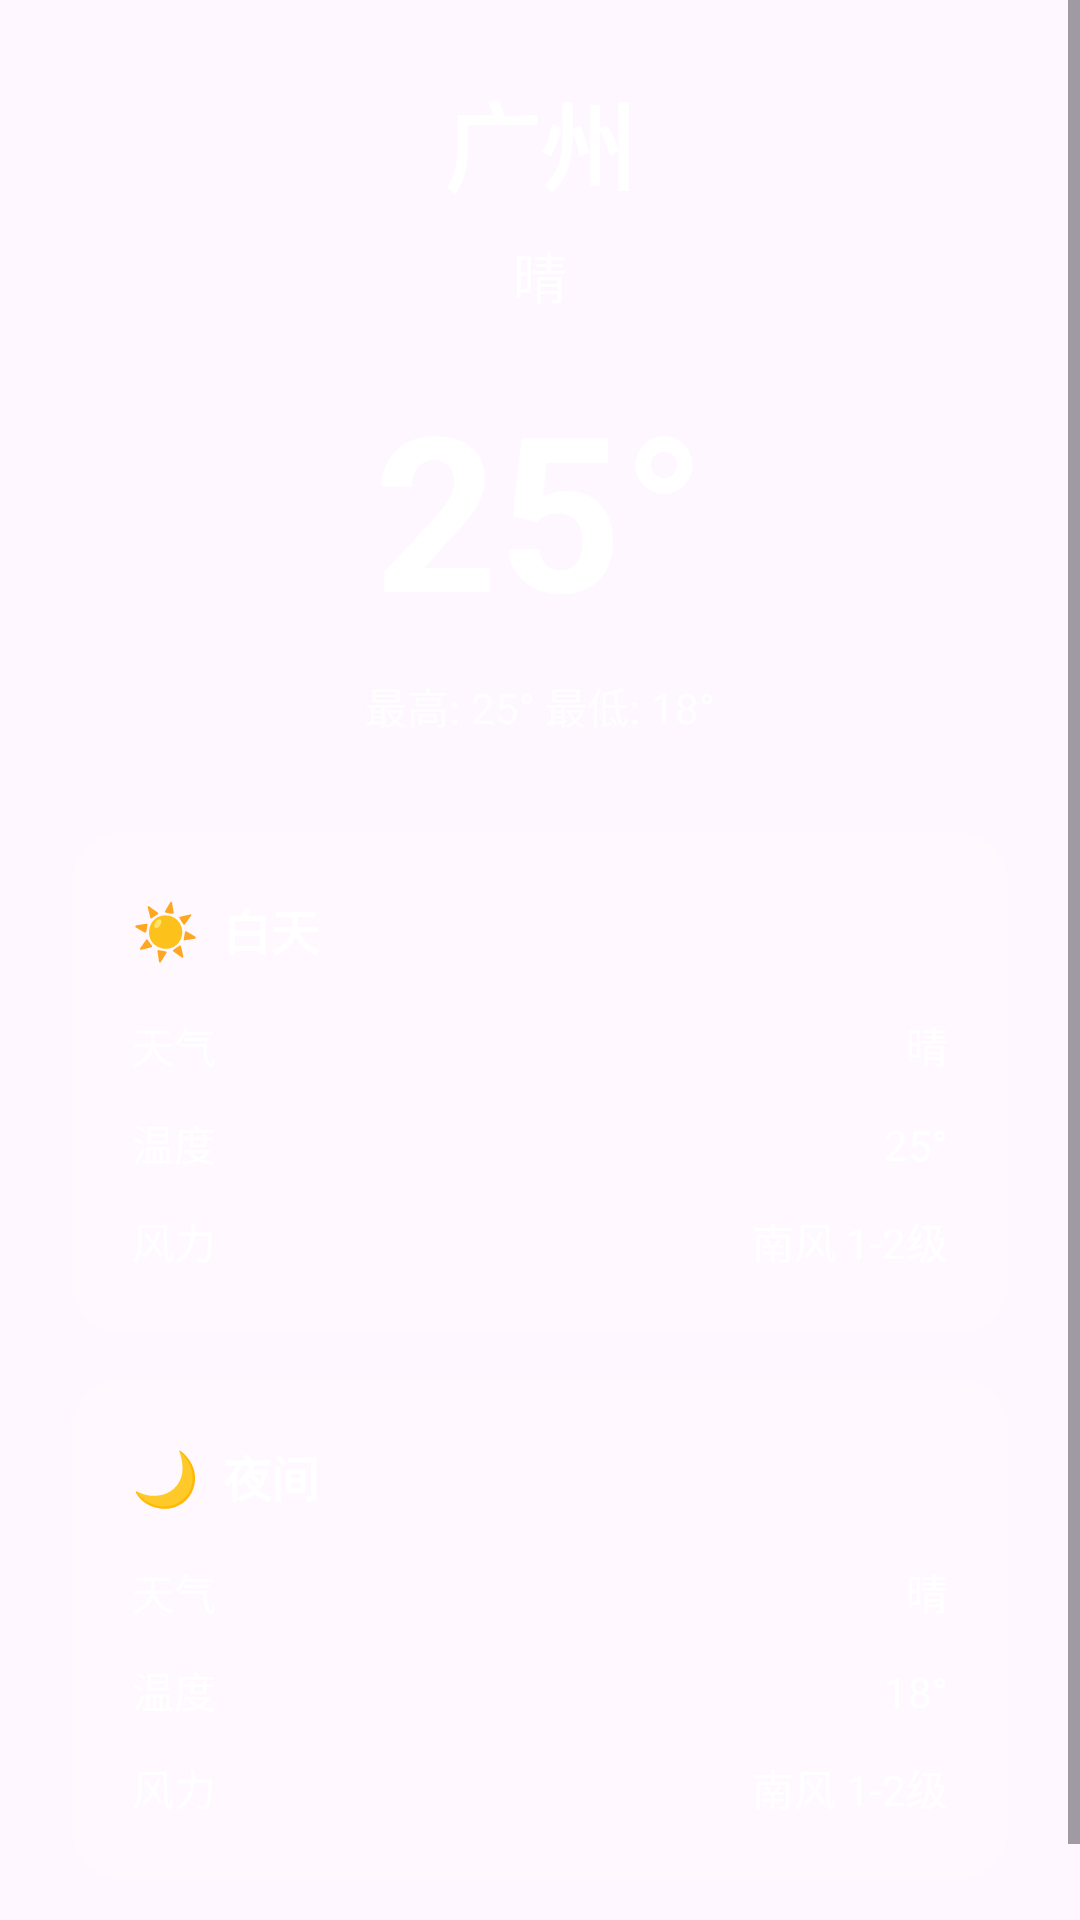

Android layout source for this screen:
<!-- AndroidManifest.xml: application theme Theme.ClassWork3 -->
<!-- res/layout/fragment_weather.xml -->
<?xml version="1.0" encoding="utf-8"?>
<ScrollView xmlns:android="http://schemas.android.com/apk/res/android"
    xmlns:app="http://schemas.android.com/apk/res-auto"
    android:layout_width="match_parent"
    android:layout_height="match_parent">

    <LinearLayout
        android:layout_width="match_parent"
        android:layout_height="wrap_content"
        android:orientation="vertical"
        android:padding="24dp">

        
        <TextView
            android:id="@+id/tvCity"
            android:layout_width="wrap_content"
            android:layout_height="wrap_content"
            android:text="广州"
            android:textColor="@android:color/white"
            android:textSize="32sp"
            android:textStyle="bold"
            android:layout_gravity="center_horizontal" />

        
        <TextView
            android:id="@+id/tvWeather"
            android:layout_width="wrap_content"
            android:layout_height="wrap_content"
            android:text="晴"
            android:textColor="@android:color/white"
            android:textSize="18sp"
            android:layout_gravity="center_horizontal"
            android:layout_marginTop="8dp" />

        
        <TextView
            android:id="@+id/tvCurrentTemp"
            android:layout_width="wrap_content"
            android:layout_height="wrap_content"
            android:text="25°"
            android:textColor="@android:color/white"
            android:textSize="72sp"
            android:textStyle="bold"
            android:layout_gravity="center_horizontal"
            android:layout_marginTop="16dp" />

        
        <TextView
            android:id="@+id/tvTempRange"
            android:layout_width="wrap_content"
            android:layout_height="wrap_content"
            android:text="最高: 25° 最低: 18°"
            android:textColor="@android:color/white"
            android:textSize="14sp"
            android:alpha="0.8"
            android:layout_gravity="center_horizontal"
            android:layout_marginTop="8dp" />

        
        <androidx.cardview.widget.CardView
            android:layout_width="match_parent"
            android:layout_height="wrap_content"
            android:layout_marginTop="32dp"
            app:cardCornerRadius="16dp"
            app:cardBackgroundColor="#40FFFFFF"
            app:cardElevation="0dp">

            <LinearLayout
                android:layout_width="match_parent"
                android:layout_height="wrap_content"
                android:orientation="vertical"
                android:padding="20dp">

                
                <LinearLayout
                    android:layout_width="match_parent"
                    android:layout_height="wrap_content"
                    android:orientation="horizontal"
                    android:gravity="center_vertical">

                    <TextView
                        android:text="☀"
                        android:textSize="18sp"
                        android:layout_width="wrap_content"
                        android:layout_height="wrap_content" />

                    <TextView
                        android:text="白天"
                        android:textSize="16sp"
                        android:textStyle="bold"
                        android:textColor="#FFFFFF"
                        android:layout_width="wrap_content"
                        android:layout_height="wrap_content"
                        android:layout_marginStart="8dp" />
                </LinearLayout>

                
                <LinearLayout
                    android:layout_width="match_parent"
                    android:layout_height="wrap_content"
                    android:orientation="horizontal"
                    android:layout_marginTop="16dp">

                    <TextView
                        android:text="天气"
                        android:textSize="14sp"
                        android:textColor="#DDFFFFFF"
                        android:layout_width="80dp"
                        android:layout_height="wrap_content" />

                    <TextView
                        android:id="@+id/tvDayWeather"
                        android:text="晴"
                        android:textSize="14sp"
                        android:textColor="#FFFFFF"
                        android:layout_width="0dp"
                        android:layout_weight="1"
                        android:layout_height="wrap_content"
                        android:gravity="end" />
                </LinearLayout>

                
                <LinearLayout
                    android:layout_width="match_parent"
                    android:layout_height="wrap_content"
                    android:orientation="horizontal"
                    android:layout_marginTop="12dp">

                    <TextView
                        android:text="温度"
                        android:textSize="14sp"
                        android:textColor="#DDFFFFFF"
                        android:layout_width="80dp"
                        android:layout_height="wrap_content" />

                    <TextView
                        android:id="@+id/tvDayTemp"
                        android:text="25°"
                        android:textSize="14sp"
                        android:textColor="#FFFFFF"
                        android:layout_width="0dp"
                        android:layout_weight="1"
                        android:layout_height="wrap_content"
                        android:gravity="end" />
                </LinearLayout>

                
                <LinearLayout
                    android:layout_width="match_parent"
                    android:layout_height="wrap_content"
                    android:orientation="horizontal"
                    android:layout_marginTop="12dp">

                    <TextView
                        android:text="风力"
                        android:textSize="14sp"
                        android:textColor="#DDFFFFFF"
                        android:layout_width="80dp"
                        android:layout_height="wrap_content" />

                    <TextView
                        android:id="@+id/tvDayWind"
                        android:text="南风 1-2级"
                        android:textSize="14sp"
                        android:textColor="#FFFFFF"
                        android:layout_width="0dp"
                        android:layout_weight="1"
                        android:layout_height="wrap_content"
                        android:gravity="end" />
                </LinearLayout>
            </LinearLayout>
        </androidx.cardview.widget.CardView>

        
        <androidx.cardview.widget.CardView
            android:layout_width="match_parent"
            android:layout_height="wrap_content"
            android:layout_marginTop="16dp"
            android:layout_marginBottom="16dp"
            app:cardCornerRadius="16dp"
            app:cardBackgroundColor="#40FFFFFF"
            app:cardElevation="0dp">

            <LinearLayout
                android:layout_width="match_parent"
                android:layout_height="wrap_content"
                android:orientation="vertical"
                android:padding="20dp">

                
                <LinearLayout
                    android:layout_width="match_parent"
                    android:layout_height="wrap_content"
                    android:orientation="horizontal"
                    android:gravity="center_vertical">

                    <TextView
                        android:text="🌙"
                        android:textSize="18sp"
                        android:layout_width="wrap_content"
                        android:layout_height="wrap_content" />

                    <TextView
                        android:text="夜间"
                        android:textSize="16sp"
                        android:textStyle="bold"
                        android:textColor="#FFFFFF"
                        android:layout_width="wrap_content"
                        android:layout_height="wrap_content"
                        android:layout_marginStart="8dp" />
                </LinearLayout>

                
                <LinearLayout
                    android:layout_width="match_parent"
                    android:layout_height="wrap_content"
                    android:orientation="horizontal"
                    android:layout_marginTop="16dp">

                    <TextView
                        android:text="天气"
                        android:textSize="14sp"
                        android:textColor="#DDFFFFFF"
                        android:layout_width="80dp"
                        android:layout_height="wrap_content" />

                    <TextView
                        android:id="@+id/tvNightWeather"
                        android:text="晴"
                        android:textSize="14sp"
                        android:textColor="#FFFFFF"
                        android:layout_width="0dp"
                        android:layout_weight="1"
                        android:layout_height="wrap_content"
                        android:gravity="end" />
                </LinearLayout>

                
                <LinearLayout
                    android:layout_width="match_parent"
                    android:layout_height="wrap_content"
                    android:orientation="horizontal"
                    android:layout_marginTop="12dp">

                    <TextView
                        android:text="温度"
                        android:textSize="14sp"
                        android:textColor="#DDFFFFFF"
                        android:layout_width="80dp"
                        android:layout_height="wrap_content" />

                    <TextView
                        android:id="@+id/tvNightTemp"
                        android:text="18°"
                        android:textSize="14sp"
                        android:textColor="#FFFFFF"
                        android:layout_width="0dp"
                        android:layout_weight="1"
                        android:layout_height="wrap_content"
                        android:gravity="end" />
                </LinearLayout>

                
                <LinearLayout
                    android:layout_width="match_parent"
                    android:layout_height="wrap_content"
                    android:orientation="horizontal"
                    android:layout_marginTop="12dp">

                    <TextView
                        android:text="风力"
                        android:textSize="14sp"
                        android:textColor="#DDFFFFFF"
                        android:layout_width="80dp"
                        android:layout_height="wrap_content" />

                    <TextView
                        android:id="@+id/tvNightWind"
                        android:text="南风 1-2级"
                        android:textSize="14sp"
                        android:textColor="#FFFFFF"
                        android:layout_width="0dp"
                        android:layout_weight="1"
                        android:layout_height="wrap_content"
                        android:gravity="end" />
                </LinearLayout>
            </LinearLayout>
        </androidx.cardview.widget.CardView>

    </LinearLayout>
</ScrollView>
<!-- resources referenced by this layout -->
<resources>
  <style name="Theme.ClassWork3" parent="Base.Theme.ClassWork3" />
  <style name="Base.Theme.ClassWork3" parent="Theme.Material3.DayNight.NoActionBar">
          
          
      </style>
</resources>
